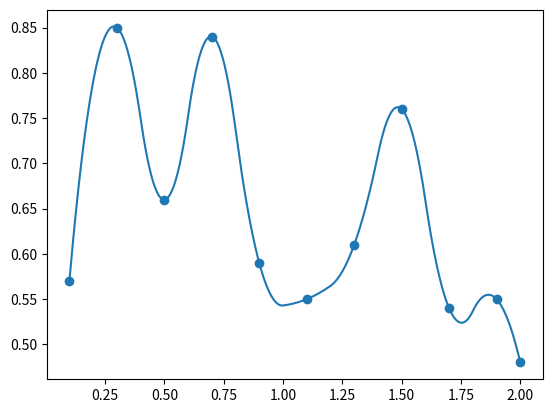

Python code for this plot:
import numpy as np
import matplotlib.pyplot as plt
from scipy.interpolate import interp1d

x=np.array([0.1, 0.3, 0.5, 0.7, 0.9, 1.1, 1.3, 1.5, 1.7, 1.9, 2])
y=np.array([0.57,0.85,0.66,0.84,0.59,0.55,0.61,0.76,0.54,0.55,0.48])

x_new = np.linspace(x.min(), x.max(),500)

f = interp1d(x, y, kind='quadratic')
y_smooth=f(x_new)

plt.plot (x_new,y_smooth)
plt.scatter (x, y)
plt.show()